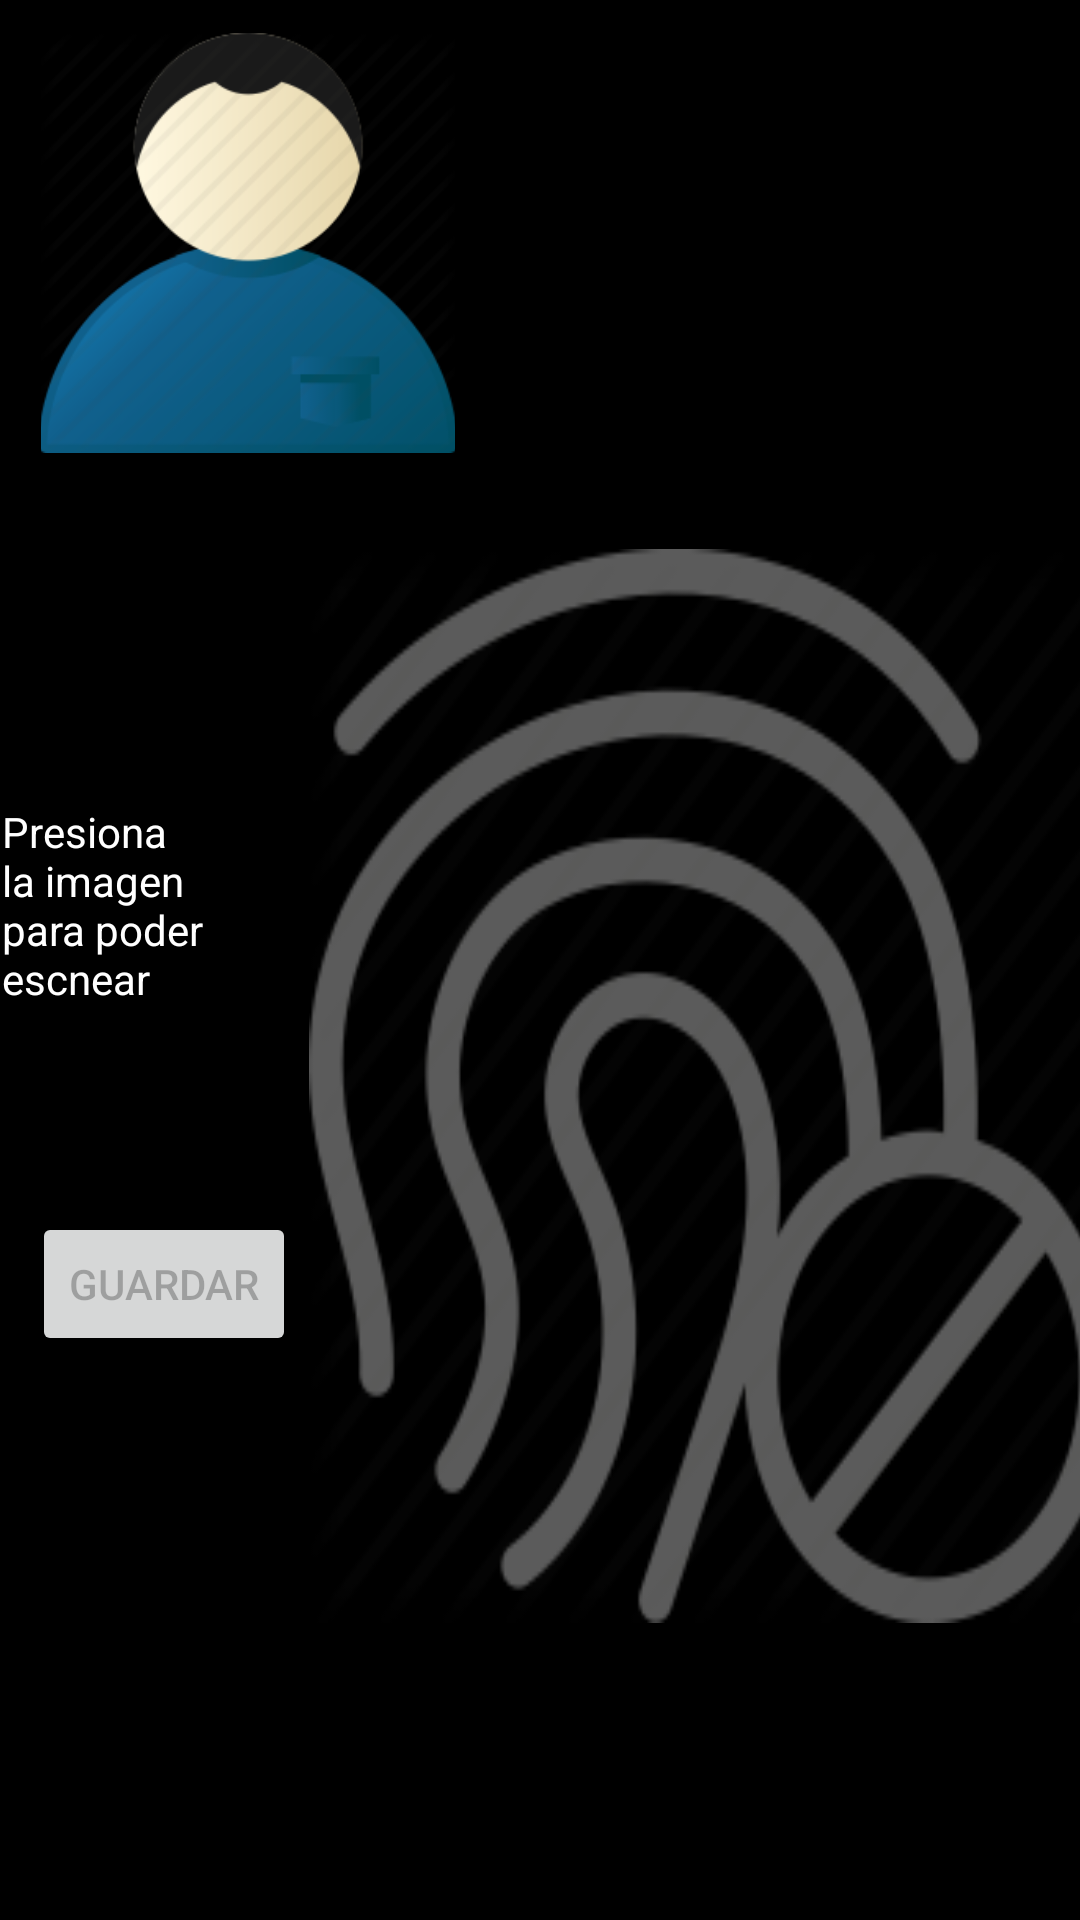

Here is an Android app screen rendered from its layout file. Give the layout XML and the strings, colors and styles it references.
<!-- AndroidManifest.xml: application theme AppTheme -->
<!-- res/layout/fragment_userinfo.xml -->
<?xml version="1.0" encoding="utf-8"?>
<android.support.constraint.ConstraintLayout xmlns:android="http://schemas.android.com/apk/res/android"
    xmlns:app="http://schemas.android.com/apk/res-auto"
    xmlns:tools="http://schemas.android.com/tools"
    android:layout_width="match_parent"
    android:layout_height="match_parent"
    android:background="@color/colorAccent"
    tools:layout_editor_absoluteY="81dp">


    <ImageView
        android:id="@+id/starscany"
        android:layout_width="268dp"
        android:layout_height="358dp"
        android:layout_marginStart="130dp"
        android:layout_marginTop="164dp"
        android:layout_marginEnd="16dp"
        android:layout_marginBottom="80dp"
        android:contentDescription="Scanned fingerprint"
        android:scaleType="fitXY"
        android:src="@drawable/nofinger"
        app:layout_constraintBottom_toBottomOf="parent"
        app:layout_constraintEnd_toEndOf="parent"
        app:layout_constraintStart_toEndOf="@+id/btnSave"
        app:layout_constraintStart_toStartOf="parent"
        app:layout_constraintTop_toTopOf="parent" />

    <ImageView
        android:id="@+id/imgUser"
        android:layout_width="138dp"
        android:layout_height="152dp"
        android:layout_marginStart="39dp"
        android:layout_marginTop="5dp"
        android:layout_marginEnd="234dp"
        android:adjustViewBounds="true"
        android:padding="6dp"
        android:scaleType="centerCrop"
        android:src="@drawable/user_unknown"
        app:layout_constraintEnd_toEndOf="parent"
        app:layout_constraintStart_toStartOf="parent"
        app:layout_constraintTop_toTopOf="parent" />


    <Button
        android:id="@+id/btnSave"
        android:layout_width="wrap_content"
        android:layout_height="wrap_content"
        android:layout_marginStart="24dp"
        android:layout_marginEnd="18dp"
        android:layout_marginBottom="188dp"
        android:text="GUARDAR"
        android:enabled="false"
        app:layout_constraintBottom_toBottomOf="parent"
        app:layout_constraintEnd_toStartOf="@+id/starscany"
        app:layout_constraintStart_toStartOf="parent"
        tools:ignore="MissingConstraints" />

    <TextView
        android:id="@+id/namy"
        android:layout_width="138dp"
        android:layout_height="wrap_content"
        android:layout_marginStart="210dp"
        android:layout_marginTop="32dp"
        android:layout_marginEnd="63dp"
        android:layout_marginBottom="547dp"
        android:textColor="@color/colorWhite"
        android:textSize="18sp"
        app:layout_constraintBottom_toBottomOf="parent"
        app:layout_constraintEnd_toEndOf="parent"
        app:layout_constraintStart_toStartOf="parent"
        app:layout_constraintTop_toTopOf="parent" />

    <TextView
        android:id="@+id/idy"
        android:layout_width="138dp"
        android:layout_height="wrap_content"
        android:layout_marginStart="33dp"
        android:layout_marginTop="77dp"
        android:layout_marginEnd="63dp"
        android:layout_marginBottom="502dp"
        android:textColor="@color/colorWhite"
        android:textSize="18sp"
        app:layout_constraintBottom_toBottomOf="parent"
        app:layout_constraintEnd_toEndOf="parent"
        app:layout_constraintStart_toEndOf="@+id/imgUser"
        app:layout_constraintTop_toTopOf="parent" />

    <TextView
        android:id="@+id/textView8"
        android:layout_width="86dp"
        android:layout_height="107dp"
        android:layout_marginStart="26dp"
        android:layout_marginTop="249dp"
        android:layout_marginEnd="299dp"
        android:layout_marginBottom="247dp"
        android:text="Presiona la imagen para poder escnear"
        android:textColor="@color/colorWhite"
        app:layout_constraintBottom_toBottomOf="parent"
        app:layout_constraintEnd_toEndOf="parent"
        app:layout_constraintStart_toStartOf="parent"
        app:layout_constraintTop_toTopOf="parent" />

    <EditText
        android:id="@+id/name"
        android:layout_width="wrap_content"
        android:layout_height="wrap_content"
        android:layout_marginBottom="26dp"
        android:ems="10"
        android:textColor="@color/colorWhite"
        app:layout_constraintBottom_toBottomOf="parent"
        app:layout_constraintEnd_toEndOf="parent"
        app:layout_constraintStart_toStartOf="parent" />

    <EditText
        android:id="@+id/fng1"
        android:layout_width="wrap_content"
        android:layout_height="wrap_content"
        android:layout_marginBottom="26dp"
        android:ems="10"
        android:textColor="@color/colorWhite"
        android:visibility="invisible"
        app:layout_constraintBottom_toBottomOf="parent"
        app:layout_constraintStart_toStartOf="@+id/name" />

    <EditText
        android:id="@+id/kp1"
        android:layout_width="wrap_content"
        android:layout_height="wrap_content"
        android:layout_marginBottom="26dp"
        android:ems="10"
        android:textColor="@color/colorWhite"
        android:visibility="invisible"
        app:layout_constraintBottom_toBottomOf="parent"
        app:layout_constraintStart_toStartOf="@+id/name" />

    <EditText
        android:id="@+id/dscp1"
        android:layout_width="wrap_content"
        android:layout_height="wrap_content"
        android:layout_marginBottom="26dp"
        android:ems="10"
        android:textColor="@color/colorWhite"
        android:visibility="invisible"
        app:layout_constraintBottom_toBottomOf="parent"
        app:layout_constraintStart_toStartOf="@+id/name" />
</android.support.constraint.ConstraintLayout>
<!-- resources referenced by this layout -->
<resources>
  <color name="colorAccent">#000000</color>
  <color name="colorWhite">#ffffff</color>
  <!-- drawable nofinger: png bitmap (drawable, 16018 bytes) -->
  <!-- drawable user_unknown: png bitmap (drawable, 17423 bytes) -->
  <style name="AppTheme" parent="Theme.AppCompat.Light.DarkActionBar">
          
          <item name="colorPrimary">@color/colorPrimary</item>
          <item name="colorPrimaryDark">@color/colorPrimaryDark</item>
          <item name="colorAccent">@color/colorAccent</item>
          
          
     </style>
  <color name="colorPrimary">#1a237e</color>
  <color name="colorPrimaryDark">#000051</color>
</resources>
